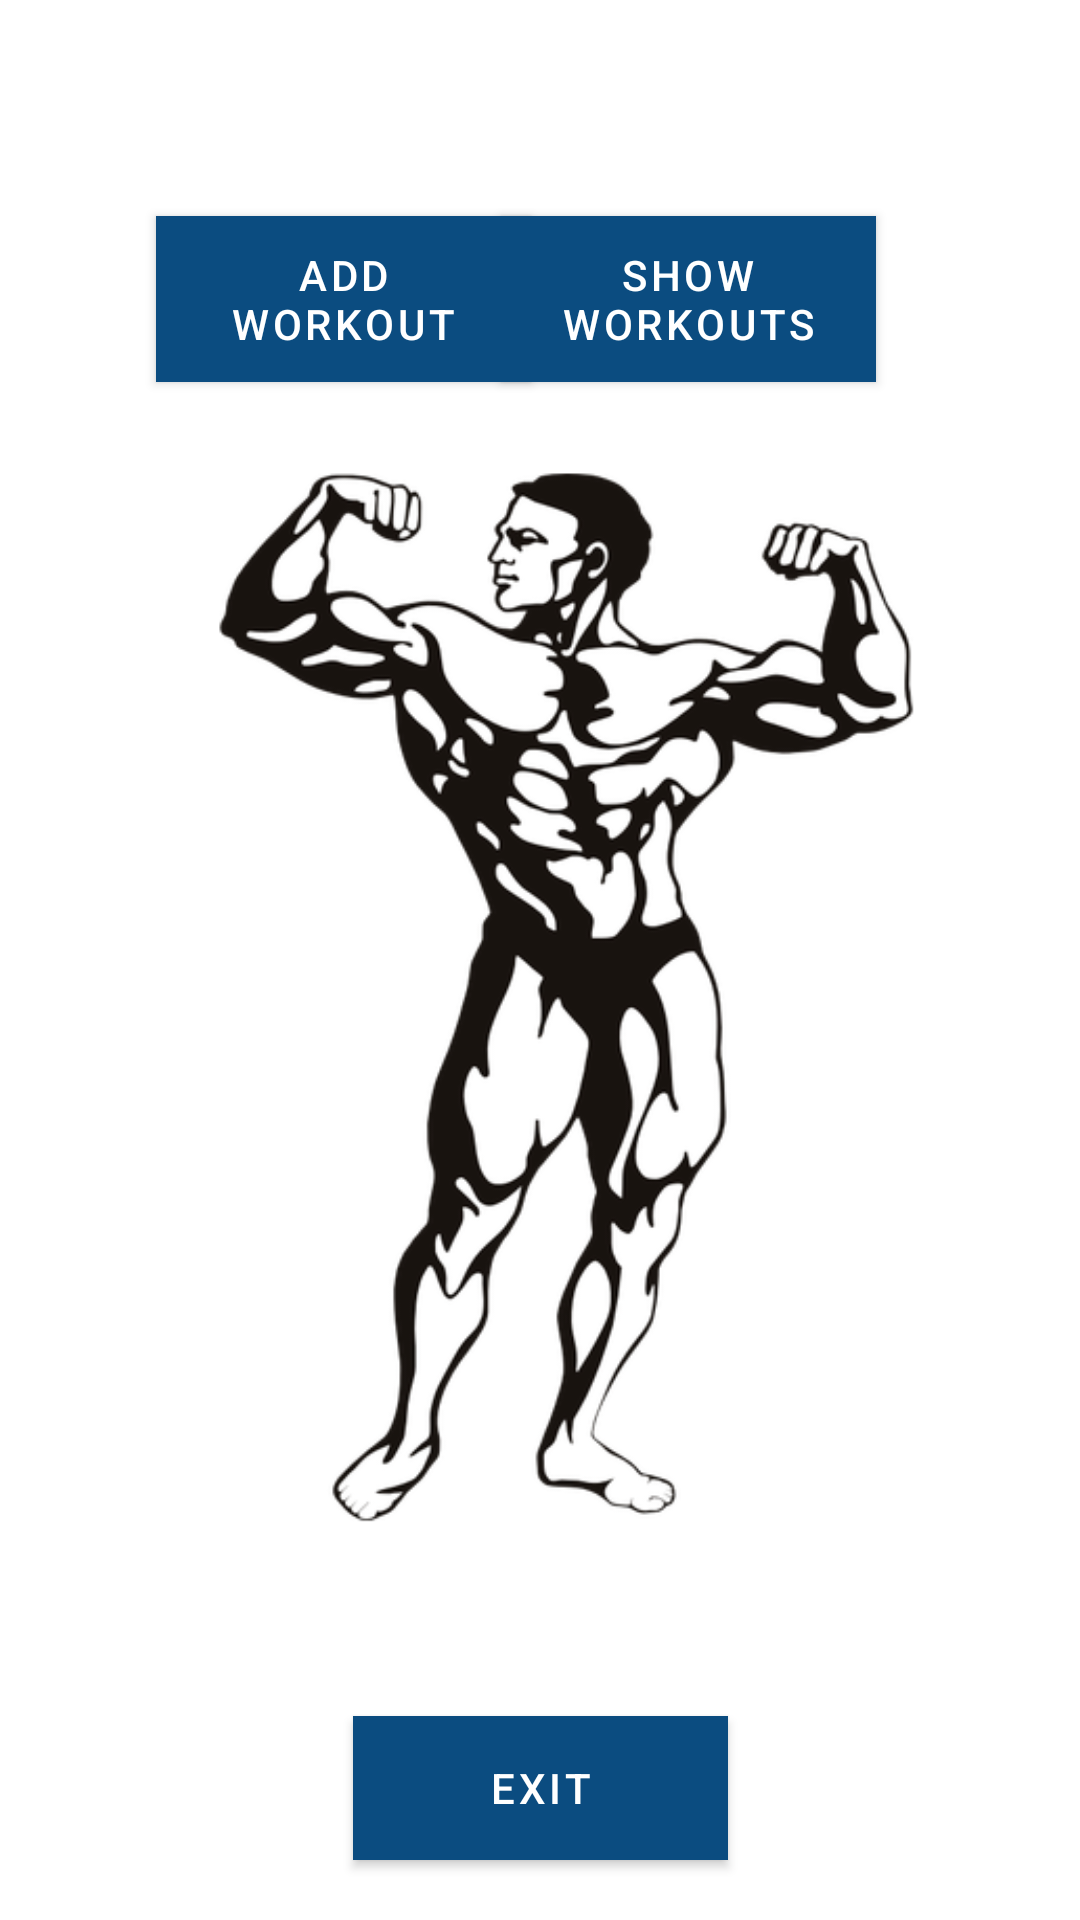

This screen was rendered from an Android layout file. Write that file and the resources it references.
<!-- AndroidManifest.xml: activity theme Theme.MyFitV2.NoActionBar -->
<!-- res/layout/activity_workout_menu.xml -->
<?xml version="1.0" encoding="utf-8"?>
<androidx.constraintlayout.widget.ConstraintLayout xmlns:android="http://schemas.android.com/apk/res/android"
    xmlns:app="http://schemas.android.com/apk/res-auto"
    xmlns:tools="http://schemas.android.com/tools"
    android:layout_width="match_parent"
    android:layout_height="match_parent"
    tools:context=".Activities.WorkoutMenuActivity">

    <Button
        android:id="@+id/addWorkout"
        android:layout_width="125dp"
        android:layout_height="wrap_content"
        android:layout_marginStart="52dp"
        android:layout_marginTop="72dp"
        android:background="#0B4C80"
        android:text="add Workout"
        app:backgroundTint="#0B4C80"
        app:layout_constraintStart_toStartOf="parent"
        app:layout_constraintTop_toTopOf="parent" />

    <Button
        android:id="@+id/exitBtn2"
        android:layout_width="125dp"
        android:layout_height="wrap_content"
        android:layout_marginTop="572dp"
        android:background="#0B4C80"
        android:text="Exit"
        app:backgroundTint="#0B4C80"
        app:layout_constraintEnd_toEndOf="parent"
        app:layout_constraintStart_toStartOf="parent"
        app:layout_constraintTop_toTopOf="parent" />

    <Button
        android:id="@+id/showWorkout"
        android:layout_width="125dp"
        android:layout_height="wrap_content"
        android:layout_marginTop="72dp"
        android:layout_marginEnd="68dp"
        android:background="#0B4C80"
        android:text="show Workouts"
        app:backgroundTint="#0B4C80"
        app:layout_constraintEnd_toEndOf="parent"
        app:layout_constraintHorizontal_bias="1.0"
        app:layout_constraintStart_toEndOf="@+id/addWorkout"
        app:layout_constraintTop_toTopOf="parent" />

    <ImageView
        android:id="@+id/imageView"
        android:layout_width="289dp"
        android:layout_height="409dp"
        android:layout_marginBottom="108dp"
        app:layout_constraintBottom_toBottomOf="parent"
        app:layout_constraintEnd_toEndOf="parent"
        app:layout_constraintHorizontal_bias="0.442"
        app:layout_constraintStart_toStartOf="parent"
        app:srcCompat="@drawable/main3" />
</androidx.constraintlayout.widget.ConstraintLayout>
<!-- resources referenced by this layout -->
<resources>
  <!-- drawable main3: png bitmap (drawable, 72283 bytes) -->
  <style name="Theme.MyFitV2.NoActionBar">
          <item name="windowActionBar">false</item>
          <item name="windowNoTitle">true</item>
      </style>
</resources>
